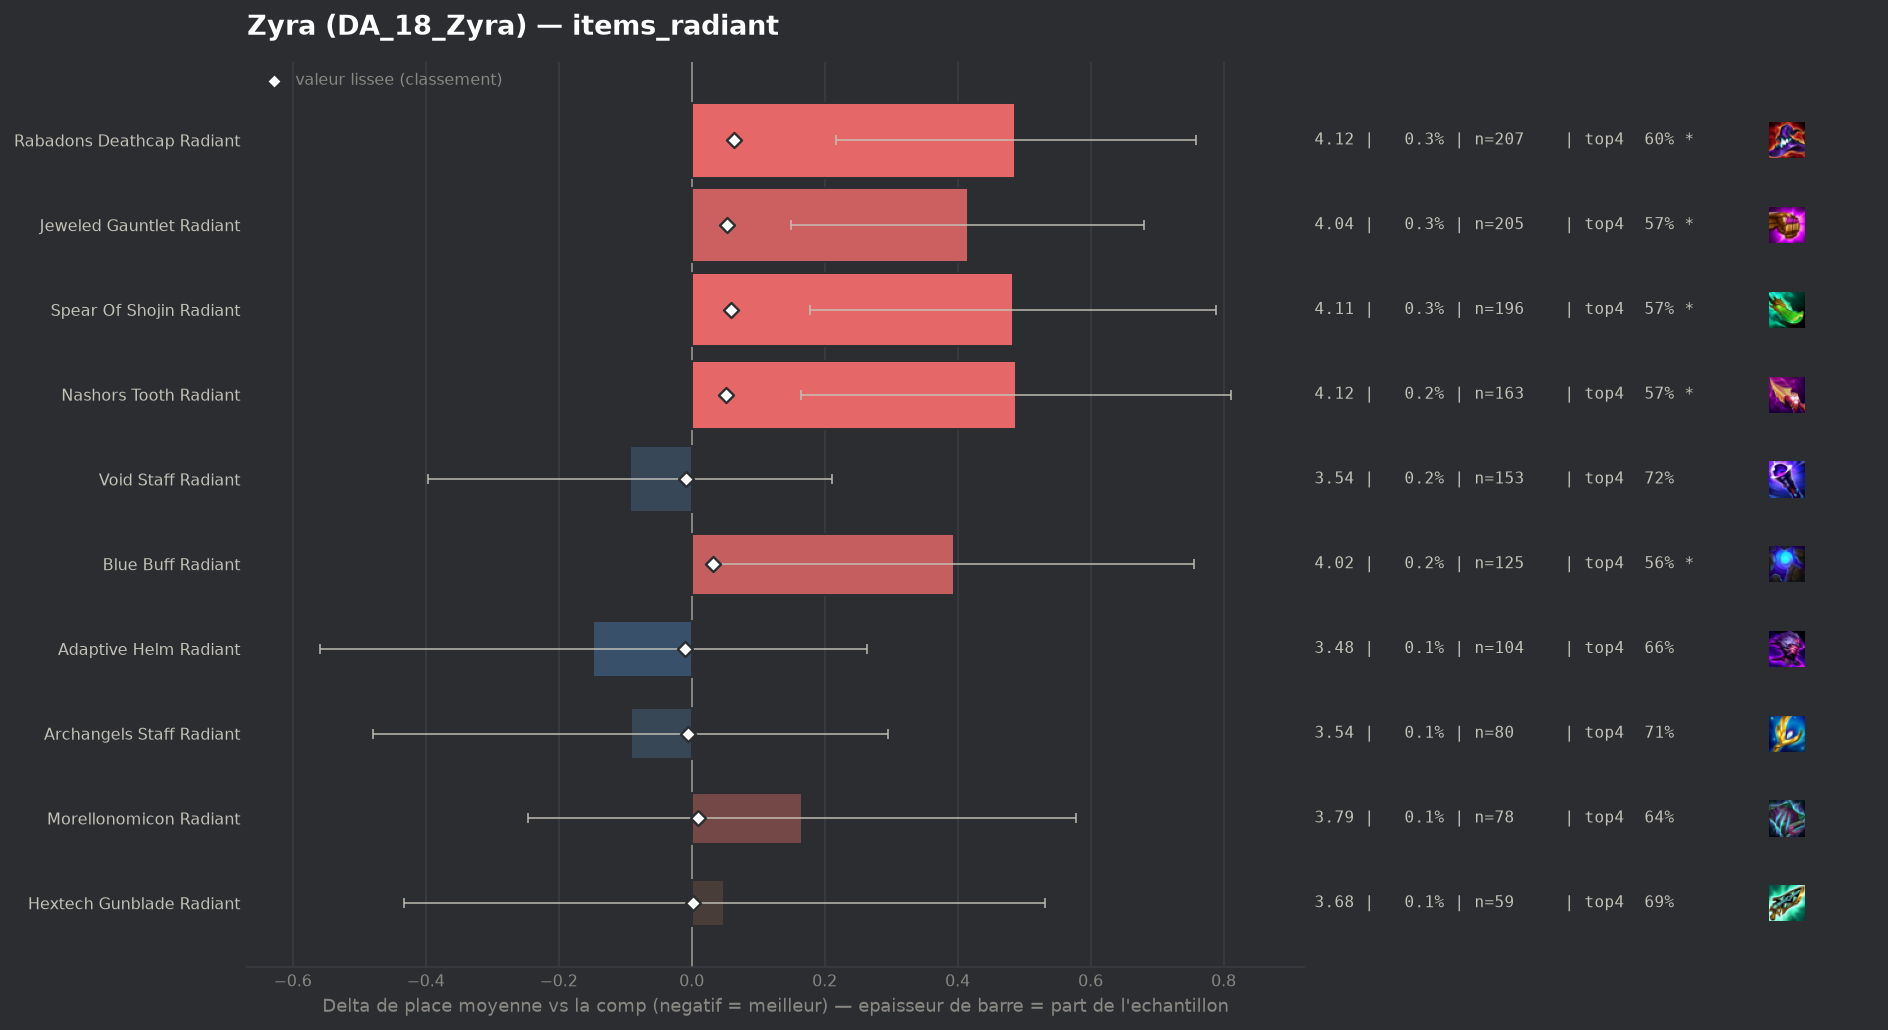

Values plotted in this chart, from the file beside it:
group, label, n, share, avg_place, shrunk_avg, score, d_avg, d_avg_pess, impact, d_top4, win, top2, top4, sd, z, p, significant
populaire, Adaptive Helm Radiant, 104, 0.001485, 3.481, 3.619, -0.01, -0.148, 0.0, 0.0, -0.0145, 0.25, 0.4135, 0.6635, 2.139, -0.71, 0.4808, False
populaire, Void Staff Radiant, 153, 0.002185, 3.536, 3.62, -0.009, -0.093, 0.0, 0.0, 0.041, 0.1438, 0.3464, 0.719, 1.913, -0.6, 0.5489, False
populaire, Archangels Staff Radiant, 80, 0.001143, 3.538, 3.624, -0.005, -0.091, 0.0, 0.0, 0.0345, 0.1625, 0.3125, 0.7125, 1.767, -0.46, 0.6444, False
, Giant Slayer Radiant, 43, 0.0006142, 3.651, 3.629, 0.001, 0.022, 0.0, -0.0, -0.0036, 0.2093, 0.3256, 0.6744, 1.999, 0.07, 0.9415, False
populaire, Hextech Gunblade Radiant, 59, 0.0008427, 3.678, 3.631, 0.002, 0.049, 0.0, -0.0, 0.0169, 0.1525, 0.3051, 0.6949, 1.891, 0.2, 0.8416, False
populaire, Morellonomicon Radiant, 78, 0.001114, 3.795, 3.638, 0.009, 0.166, 0.0, -0.0, -0.037, 0.1026, 0.3077, 0.641, 1.856, 0.79, 0.4296, False
, Strikers Flail Radiant, 40, 0.0005713, 4.6, 3.656, 0.027, 0.971, 0.388, -0.0, -0.178, 0.025, 0.175, 0.5, 1.881, 3.26, 0.0011, True
populaire, Blue Buff Radiant, 125, 0.001785, 4.024, 3.661, 0.032, 0.395, 0.036, -0.0001, -0.118, 0.128, 0.288, 0.56, 2.049, 2.15, 0.0312, True
populaire, Nashors Tooth Radiant, 163, 0.002328, 4.117, 3.68, 0.051, 0.488, 0.165, -0.0001, -0.1074, 0.1411, 0.2577, 0.5706, 2.1, 2.96, 0.00305, True
populaire, Jeweled Gauntlet Radiant, 205, 0.002928, 4.044, 3.682, 0.053, 0.415, 0.149, -0.0002, -0.1073, 0.0878, 0.2634, 0.5707, 1.939, 3.06, 0.00221, True
populaire, Spear Of Shojin Radiant, 196, 0.002799, 4.112, 3.688, 0.059, 0.483, 0.178, -0.0002, -0.1066, 0.1378, 0.2755, 0.5714, 2.178, 3.1, 0.00191, True
populaire, Rabadons Deathcap Radiant, 207, 0.002957, 4.116, 3.692, 0.063, 0.487, 0.217, -0.0002, -0.0741, 0.1111, 0.2367, 0.6039, 1.982, 3.53, 0.00041, True
